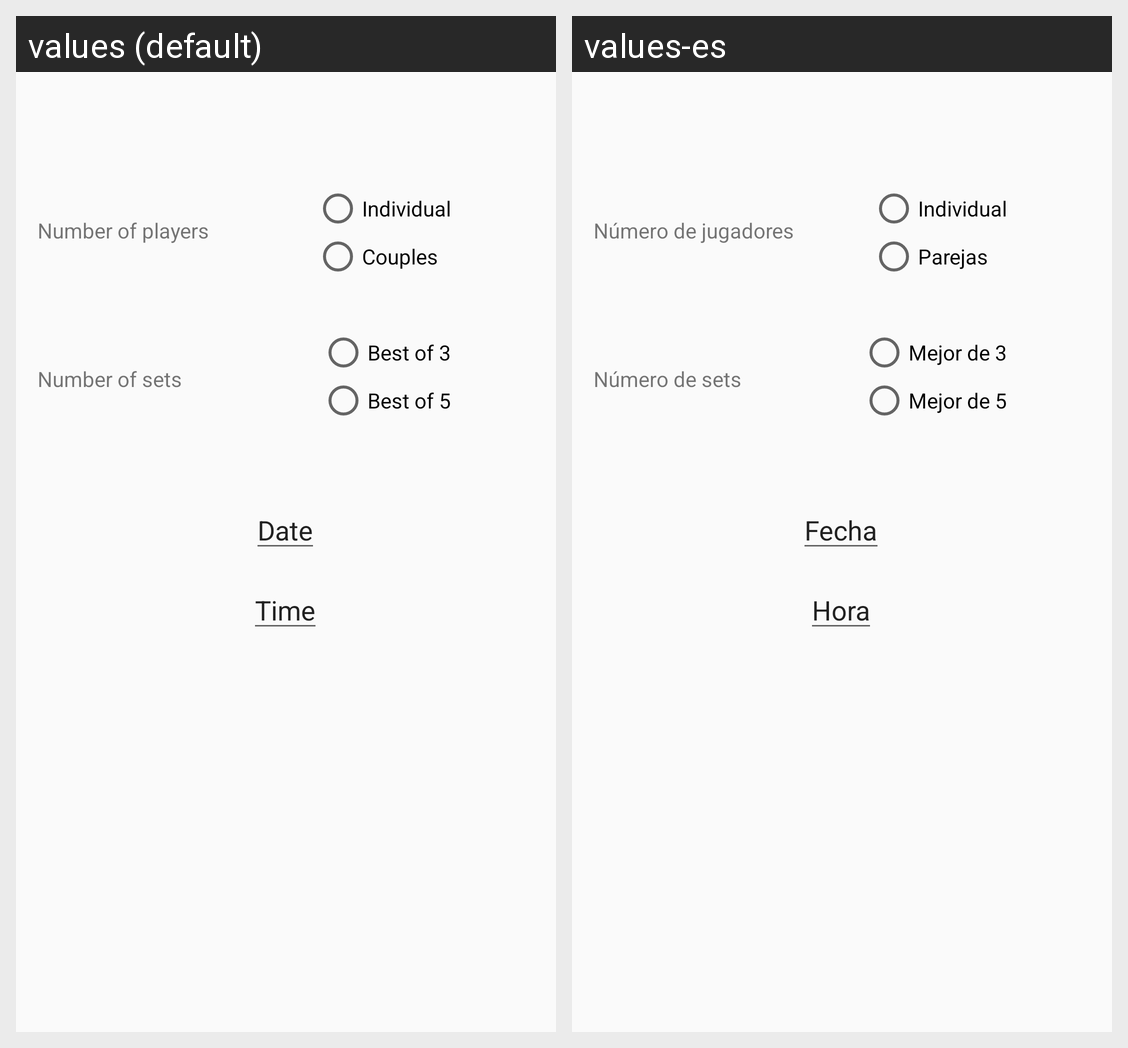

This grid shows one Android layout under two languages. Give, for every string resource on the screen, its name, the default text and each shown locale's text.
Android screen res/layout/fragment_tennis.xml rendered under 2 locales, left to right: values (default), values-es. Device: Nexus 5 (rendered at 1080×1920; each locale shown at half size, 540×960, under a caption strip naming it); theme Theme.SportTogether.
Strings drawn on this screen, with the default value and each locale's value (text and hints the layout hard-codes, and strings that could not be matched under every locale, appear in the picture but are not listed):

players_number
  values: Number of players
  values-es: Número de jugadores

set_number
  values: Number of sets
  values-es: Número de sets

date
  values: Date
  values-es: Fecha

time
  values: Time
  values-es: Hora

individual
  values: Individual
  values-es: Individual

couples
  values: Couples
  values-es: Parejas

best_of_3
  values: Best of 3
  values-es: Mejor de 3

best_of_5
  values: Best of 5
  values-es: Mejor de 5
